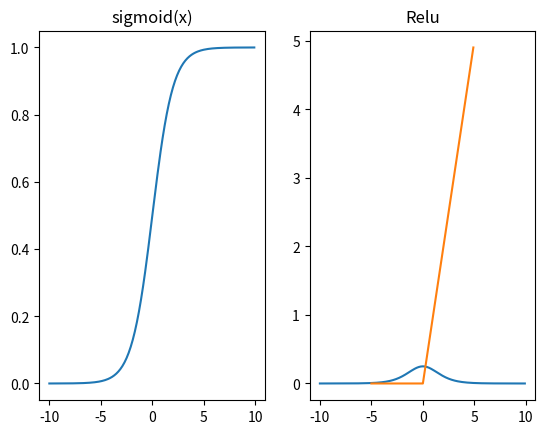

Write the Python code that produced this figure.
import numpy as np
import matplotlib.pyplot as plt

class Affine:
    def __init__(self, W, b):
        self.W = W # 가중치 행렬
        self.b = b # bias 벡터

        # 입력된 data 초기화
        self.x = None
        self.original_x_shape = None
        # 가중치와 bias 미분
        self.dW = None
        self.db = None

    def forward(self, x):
        # 텐서 대응
        self.original_x_shape = x.shape
        x = x.reshape(x.shape[0], -1) # 4차원 텐서를 행렬로 변환. -1을 입력하면 reshape 가능한 숫자를 알아서 대입한다.
        self.x = x

        out = np.dot(self.x, self.W) + self.b # affine 변환. bias의 경우 배치처리를 할경우 행렬뎃섬에서 shape이 맞지 않는데 numpy에서 자동으로 벡터를 복사해 각 열에 더하게 된다.

        return out

    def backward(self, dout): # dout:흘러들어온 미분
        dx = np.dot(dout, self.W.T) # data방향 역전파.
        self.dW = np.dot(self.x.T, dout) # weight matrix 방향 역전파.
        self.db = np.sum(dout, axis=0) # bias 방향 역전파. 행렬의 경우 axis 0: 행, 1: 열. 텐서의 경우 axis 0: 각 행렬, 1: 각 행렬의 행, 2: 각 행렬의 열

        dx =dx.reshape(*self.original_x_shape) # 입력데이터. *은 ()와 ,를 없에주지만 없어도 되는 것 같음.

        return dx # 데이터방향으로 미분값을 흘려보내야 다음 노드에서 값을 받아 역전파를 수행할 수 있음.

class Sigmoid:
    def __init__(self):
        self.out = None

    def forward(self, x):
        out = 1 / (1 + np.exp(-x)) # 시그모이드 함수를 그대로 표현.
        self.out = out
        return out

    def backward(self, dout):
        dx = dout * (1.0 - self.out) * self.out # 위의 결과를 그대로 표현.
        return dx

# sigmoid함수와 기울기 그래프 그리기.

sigmoid = Sigmoid()
x = np.arange(-10, 10, 0.1)
y1 = sigmoid.forward(x)
y2 = sigmoid.forward(x) * (1 - sigmoid.forward(x))
plt.subplot(121)
plt.title("sigmoid(x)")
plt.plot(x,y1)
plt.subplot(122)
plt.title("d/dx sigmoid(x)")
plt.plot(x,y2)
plt.show

class Relu:
    def __init__(self):
        self.mask = None

    def forward(self, x):
        self.mask = (x <= 0) # self.mask는 0보다 크면 false 0보다 작으면 true인 리스트를 반환한다.
        out = x.copy()
        out[self.mask] = 0 # mask true인 부분을 모두 0으로 반환한다.

        return out

    def backward(self, dout):
        dout[self.mask] = 0 # 주의할점은 흘러들어온 미분값의 부호에 의해 1이나 0을 곱하는것이 정해지는게 아니라 위의 x값을 기준으로 gradient를 살리거나 죽이게 된다.
        dx = dout

        return dx

# Relu함수 그래프 그리기

relu = Relu()
x = np.arange(-5, 5, 0.1)
y = relu.forward(x)

plt.plot(x, y)
plt.title('Relu')
plt.show

class SoftmaxWithLoss:
    def __init__(self):
        self.loss = None #손실함수
        self.y = None # softmax의 출력(확률 벡터)
        self.t = None # 정답 레이블(one-hot encoding 형태)

    def forward(self, x,  t):
        self.t = t
        self.y = self.softmax(x)
        self.loss = self.corss_entropy_error(self.y, self.t)

        return self.loss

    def backward(self, dout = 1): # 역전파의 시작은 1 이다.
        batch_size = self.t.shape[0]

        if self.t.size == self.y.size: # 정답 레이블이 원-핫 인코딩이 돼어 있는 경우.
            dx = (self.y - self.t) / batch_size # 손실함수의 정의 값은 각각의 손실함수값의 평균이므로 배치사이즈로 나누어 준다.

        else: # 원-핫 이코딩이 돼어 있지 않은 경우.
            dx = self.y.copy()
            dx[np.arange(batch_size), self.t] -= 1 # 도출된 확률벡터는 배치처리로 묶여있다는 것을 생각해보면 위와 같은 결과를 도출함.
            dx = dx / batch_size

            return dx

    def cross_entropy_error(y, t):
        if y.ndim == 1: # y가 벡터인 경우, 배치처리를 안 한 경우
            t = t.reshape(1, t.size) # 10차원 벡터를 행렬로 변환.(개념상.)
            y = y.reshape(1, y.size)

        if t.size == y.size: # 라벨이 원-핫 인코딩이 돼어 있다면, 그러니까 입력 값이 10차원 벡터라면, size함수는 메트릭스의 원소갯수를 반환한다.
            t = t.argmax(axis=1) # 원-핫 인코딩 이전으로 되돌리기 위해 작성.

        batch_size = y.shape[0]

        return -np.sum(np.log(y[np.arange(batch_size), t])) / batch_size # 설명1, 확률벡터로 이루어진 행렬에서 알맞은 인덱스를 얻기위한 과정.

    def softmax(x):
        if x.ndim == 2:   # x가 행렬일 경우, 즉 배치처리를 해서 각 행이 확률벡터인 메트릭스를 입력받은 경우.
            x = x.T # 각 행이 확률벡터인 초기 메트릭스에서 각 열이 확률벡터인 메트릭스로 전치 시킨다.
            x = x - np.max(x, axis = 0) # np.max(x, axis = 0)는 각 열에 대한 최댓값을 저장한 리스트(벡터)를 반환 한다. 그리고 x에 대한 - 연산은 각 열의 확률벡터에 각 열의 최댓값을 빼주는 연산이다.(밑의 오버플로우 방지를 위한 최댓값 빼기와 같음.)
            y = np.exp(x) / np.sum(np.exp(x), axis = 0) # 위와 같은 행렬과 벡터의 연산 원리.( 밑의 예제 참고.)

            return y.T

        x = x - np.max(x) # 오버플로를 방지하기위해 작성. 노트참고. , vector에 scalar를 빼면 numpy에서 알아서 원소별로 연산을 한다.

        return np.exp(x) / np.sum(np.exp(x))  # normalize